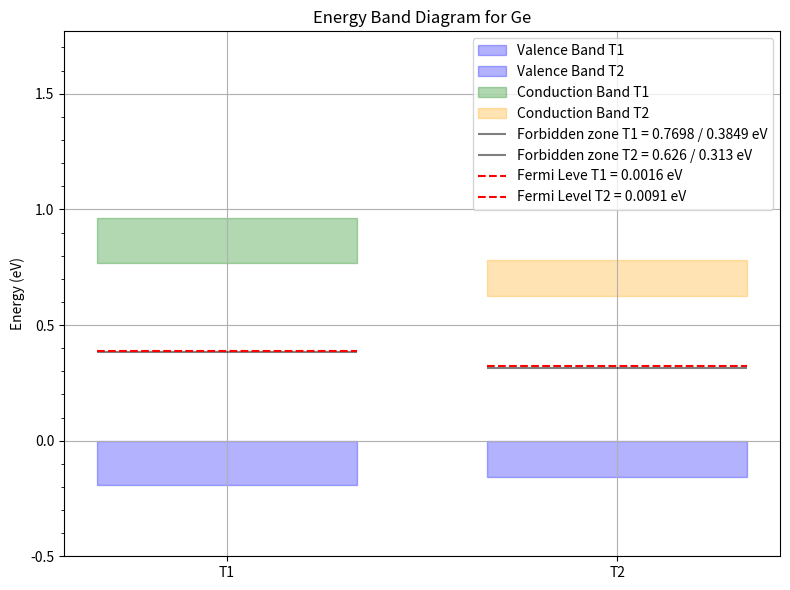

Write the Python code that produced this figure.
import matplotlib.pyplot as plt
import numpy as np
from numpy import log as ln 

#Температурныq коэффициент
aGe = 5.8*1e-4
 
#Ширина запрещенной зоны при Т = 0 Кельвин, Эв
Eg0Ge=0.8

mz_eGe=0.56   #эффективная масса электрона для Ge
mz_pGe=0.35   #эффективная масса дырки для Ge

k=1.38*1e-23 #постоянная Больцмана

T1 = 52  # первая температура в Кельвинах
T2 = 300 # воторая температура в Кельвинах

#расчет запрещенной зоны при T1 и T2
Eg_Ge_T1 = Eg0Ge - aGe * T1
Eg_Ge_T2 = Eg0Ge - aGe * T2

#расчет положения уровня Ферми от температуры
Ef_Ge_T1 = (3/4*k*T1*ln(mz_eGe/mz_pGe))/(1.6*1e-19)
Ef_Ge_T2 = (3/4*k*T2*ln(mz_eGe/mz_pGe))/(1.6*1e-19)

#расчет валентной и зоны проводимости
Si_Ev = 0
Ge_Ev = 0

#построение диаграммы для Ge
plt.figure(figsize=(8, 6))

#Валентная зон
plt.fill_between([0,1],-(Eg_Ge_T1/2 - Eg_Ge_T1/4), Ge_Ev,
                color='blue',
                alpha=0.3,
                label='Valence Band T1')

plt.fill_between([1.5, 2.5], -(Eg_Ge_T2/4), Ge_Ev,
                color='blue',
                alpha=0.3,
                label='Valence Band T2')

#Зона проводимости
plt.fill_between([0,1], Eg_Ge_T1, Eg_Ge_T1 + Eg_Ge_T1/4,
                 color='green',
                 alpha=0.3,
                 label='Conduction Band T1')

plt.fill_between([1.5, 2.5], Eg_Ge_T2, Eg_Ge_T2 + Eg_Ge_T2/4,
                 color='orange',
                 alpha=0.3,
                 label='Conduction Band T2')

#Середина запрещенной зоны
plt.hlines(Eg_Ge_T1/2, 0, 1, 
           color='black', 
           alpha=0.5,
           linestyle='-', 
           label=f'Forbidden zone T1 = {round(Eg_Ge_T1, 4)} / {round(Eg_Ge_T1/2, 4)} eV')

plt.hlines(Eg_Ge_T2/2, 1.5, 2.5, 
           color='black', 
           alpha=0.5,
           linestyle='-', 
           label=f'Forbidden zone T2 = {round(Eg_Ge_T2, 4)} / {round(Eg_Ge_T2/2, 4)} eV')

#Уровень Ферми
plt.hlines(Eg_Ge_T1/2 + Ef_Ge_T1, 0, 1,
           color='red',
           linestyle='--',
           label=f'Fermi Leve T1 = {round(Ef_Ge_T1, 4)} eV')

plt.hlines(Eg_Ge_T2/2 + Ef_Ge_T2, 1.5, 2.5,
           color='red',
           linestyle='--',
           label=f'Fermi Level T2 = {round(Ef_Ge_T2, 4)} eV')

# Остальные настройки
plt.ylim(min(Si_Ev, Ge_Ev) - 0.5, 
         max(Eg_Ge_T1, Eg_Ge_T2) + 1)

plt.xticks([0.5, 2], ['T1', 'T2'])

plt.yticks(np.arange((min(Si_Ev, Ge_Ev) - 0.5), 
                    (max(Eg_Ge_T1, Eg_Ge_T2) + 1),
                    0.1), minor=True)

plt.ylabel('Energy (eV)')

plt.title('Energy Band Diagram for Ge')

plt.legend()

plt.grid(True)

plt.tight_layout()

plt.show()